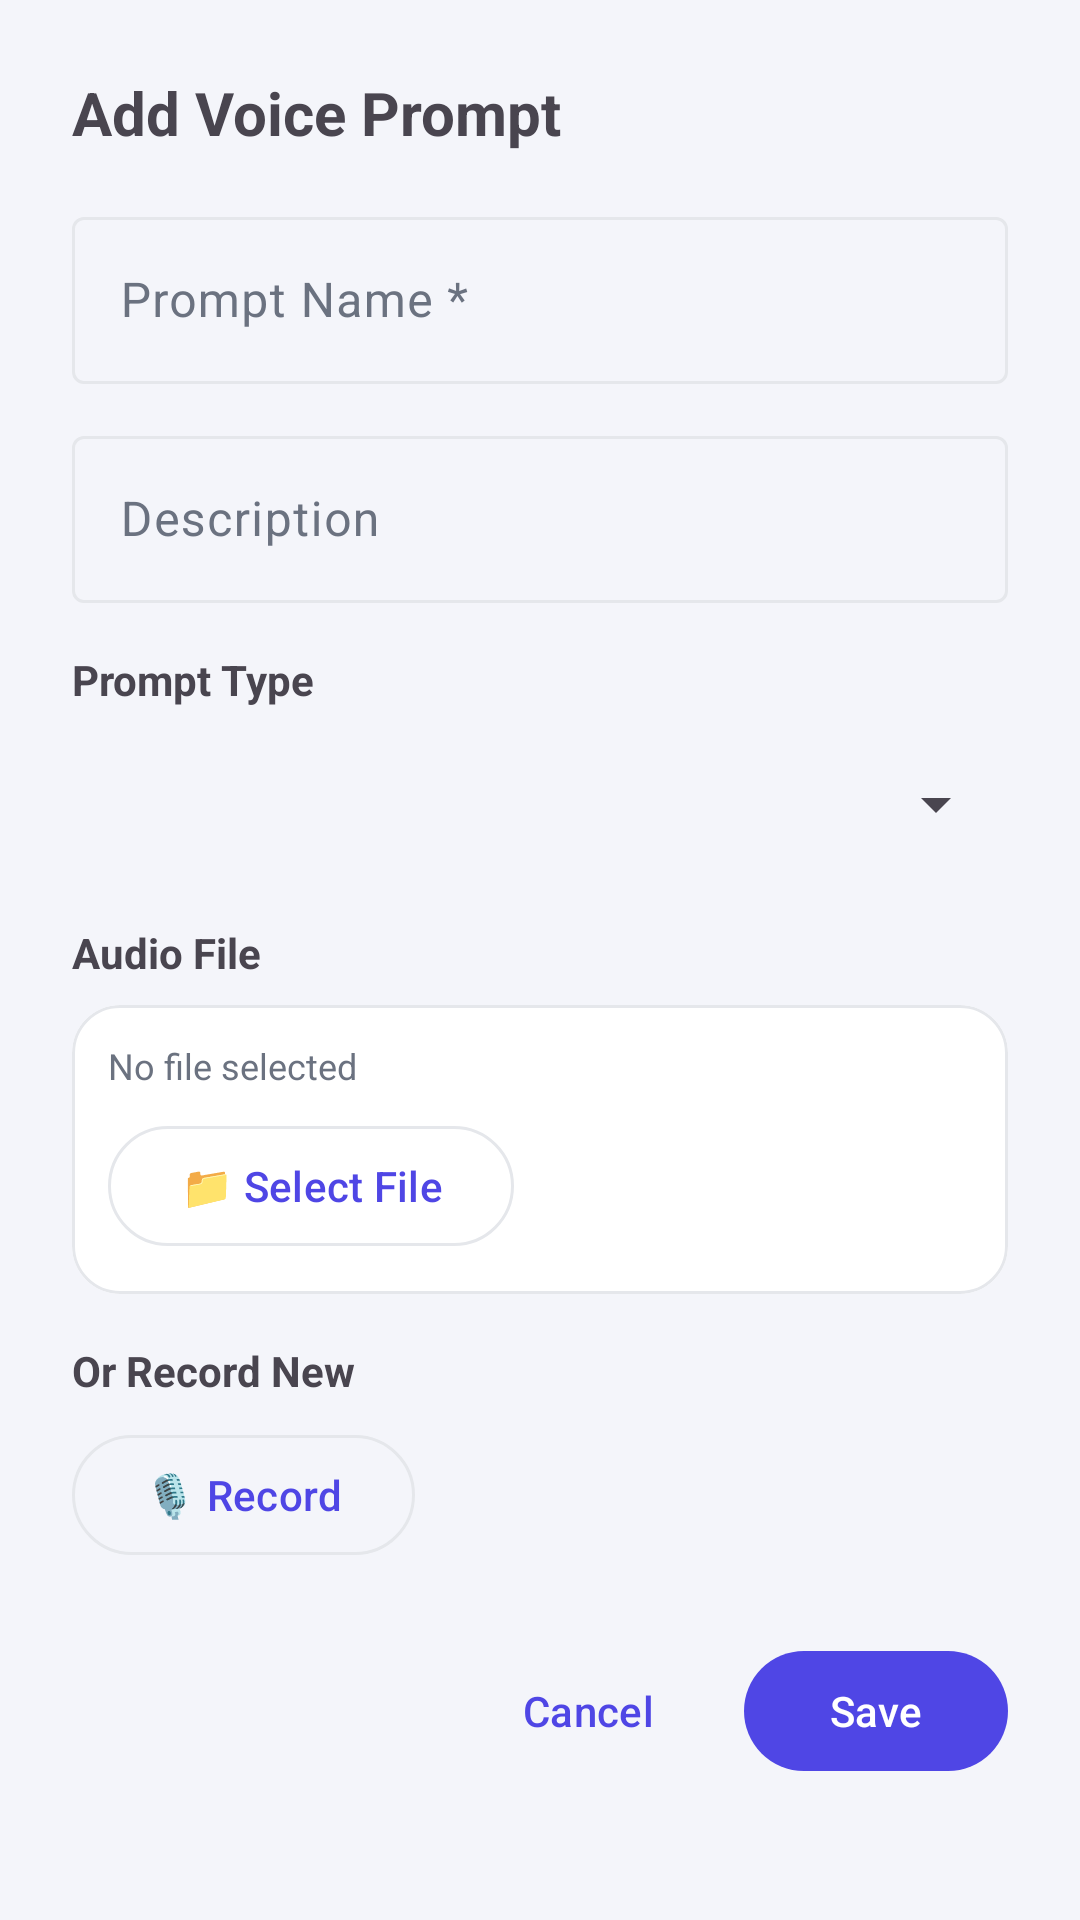

This screen was rendered from an Android layout file. Write that file and the resources it references.
<!-- AndroidManifest.xml: application theme Theme.Asterisk -->
<!-- res/layout/dialog_voice_prompt.xml -->
<?xml version="1.0" encoding="utf-8"?>
<androidx.core.widget.NestedScrollView xmlns:android="http://schemas.android.com/apk/res/android"
    xmlns:app="http://schemas.android.com/apk/res-auto"
    android:layout_width="match_parent"
    android:layout_height="wrap_content">

    <LinearLayout
        android:layout_width="match_parent"
        android:layout_height="wrap_content"
        android:orientation="vertical"
        android:padding="24dp">

        <TextView
            android:id="@+id/tv_title"
            android:layout_width="wrap_content"
            android:layout_height="wrap_content"
            android:text="Add Voice Prompt"
            android:textSize="20sp"
            android:textStyle="bold" />

        <com.google.android.material.textfield.TextInputLayout
            android:id="@+id/til_prompt_name"
            style="@style/Widget.Material3.TextInputLayout.OutlinedBox"
            android:layout_width="match_parent"
            android:layout_height="wrap_content"
            android:layout_marginTop="16dp"
            android:hint="Prompt Name *">

            <com.google.android.material.textfield.TextInputEditText
                android:id="@+id/et_prompt_name"
                android:layout_width="match_parent"
                android:layout_height="wrap_content"
                android:inputType="text" />
        </com.google.android.material.textfield.TextInputLayout>

        <com.google.android.material.textfield.TextInputLayout
            android:id="@+id/til_prompt_description"
            style="@style/Widget.Material3.TextInputLayout.OutlinedBox"
            android:layout_width="match_parent"
            android:layout_height="wrap_content"
            android:layout_marginTop="12dp"
            android:hint="Description">

            <com.google.android.material.textfield.TextInputEditText
                android:id="@+id/et_prompt_description"
                android:layout_width="match_parent"
                android:layout_height="wrap_content"
                android:inputType="textMultiLine"
                android:maxLines="3" />
        </com.google.android.material.textfield.TextInputLayout>

        <TextView
            android:layout_width="wrap_content"
            android:layout_height="wrap_content"
            android:layout_marginTop="16dp"
            android:text="Prompt Type"
            android:textSize="14sp"
            android:textStyle="bold" />

        <Spinner
            android:id="@+id/spinner_prompt_type"
            android:layout_width="match_parent"
            android:layout_height="48dp"
            android:layout_marginTop="8dp" />

        
        <LinearLayout
            android:id="@+id/layout_audio_file"
            android:layout_width="match_parent"
            android:layout_height="wrap_content"
            android:layout_marginTop="16dp"
            android:orientation="vertical"
            android:visibility="visible">

            <TextView
                android:layout_width="wrap_content"
                android:layout_height="wrap_content"
                android:text="Audio File"
                android:textSize="14sp"
                android:textStyle="bold" />

            <com.google.android.material.card.MaterialCardView
                android:layout_width="match_parent"
                android:layout_height="wrap_content"
                android:layout_marginTop="8dp"
                app:cardCornerRadius="16dp"
                app:cardElevation="0dp">

                <LinearLayout
                    android:layout_width="match_parent"
                    android:layout_height="wrap_content"
                    android:orientation="vertical"
                    android:padding="12dp">

                    <TextView
                        android:id="@+id/tv_selected_file"
                        android:layout_width="wrap_content"
                        android:layout_height="wrap_content"
                        android:text="No file selected"
                        android:textColor="@color/text_secondary"
                        android:textSize="12sp" />

                    <com.google.android.material.button.MaterialButton
                        android:id="@+id/btn_select_file"
                        style="@style/Widget.Material3.Button.OutlinedButton"
                        android:layout_width="wrap_content"
                        android:layout_height="wrap_content"
                        android:layout_marginTop="8dp"
                        android:text="📁 Select File" />

                </LinearLayout>
            </com.google.android.material.card.MaterialCardView>

        </LinearLayout>

        
        <LinearLayout
            android:id="@+id/layout_tts"
            android:layout_width="match_parent"
            android:layout_height="wrap_content"
            android:layout_marginTop="16dp"
            android:orientation="vertical"
            android:visibility="gone">

            <com.google.android.material.textfield.TextInputLayout
                android:id="@+id/til_tts_text"
                style="@style/Widget.Material3.TextInputLayout.OutlinedBox"
                android:layout_width="match_parent"
                android:layout_height="wrap_content"
                android:hint="Text to Speak *">

                <com.google.android.material.textfield.TextInputEditText
                    android:id="@+id/et_tts_text"
                    android:layout_width="match_parent"
                    android:layout_height="wrap_content"
                    android:inputType="textMultiLine"
                    android:maxLines="5" />
            </com.google.android.material.textfield.TextInputLayout>

            <TextView
                android:layout_width="wrap_content"
                android:layout_height="wrap_content"
                android:layout_marginTop="12dp"
                android:text="Language"
                android:textSize="14sp"
                android:textStyle="bold" />

            <Spinner
                android:id="@+id/spinner_language"
                android:layout_width="match_parent"
                android:layout_height="48dp"
                android:layout_marginTop="8dp" />

        </LinearLayout>

        
        <LinearLayout
            android:id="@+id/layout_record"
            android:layout_width="match_parent"
            android:layout_height="wrap_content"
            android:layout_marginTop="16dp"
            android:orientation="vertical"
            android:visibility="visible">

            <TextView
                android:layout_width="wrap_content"
                android:layout_height="wrap_content"
                android:text="Or Record New"
                android:textSize="14sp"
                android:textStyle="bold" />

            <com.google.android.material.button.MaterialButton
                android:id="@+id/btn_record"
                style="@style/Widget.Material3.Button.OutlinedButton"
                android:layout_width="wrap_content"
                android:layout_height="wrap_content"
                android:layout_marginTop="8dp"
                android:text="🎙 Record" />

        </LinearLayout>

        <LinearLayout
            android:layout_width="match_parent"
            android:layout_height="wrap_content"
            android:layout_marginTop="24dp"
            android:gravity="end"
            android:orientation="horizontal">

            <com.google.android.material.button.MaterialButton
                android:id="@+id/btn_cancel"
                style="@style/Widget.Material3.Button.TextButton"
                android:layout_width="wrap_content"
                android:layout_height="wrap_content"
                android:text="Cancel" />

            <com.google.android.material.button.MaterialButton
                android:id="@+id/btn_save"
                android:layout_width="wrap_content"
                android:layout_height="wrap_content"
                android:layout_marginStart="8dp"
                android:text="Save" />

        </LinearLayout>

    </LinearLayout>
</androidx.core.widget.NestedScrollView>
<!-- resources referenced by this layout -->
<resources>
  <color name="text_secondary">#6B7280</color>
  <style name="Theme.Asterisk" parent="Theme.Material3.DayNight.NoActionBar">
          <item name="colorPrimary">@color/primary</item>
          <item name="colorPrimaryDark">@color/primary_dark</item>
          <item name="colorAccent">@color/accent</item>
          <item name="colorOnPrimary">@color/white</item>
          <item name="colorPrimaryContainer">@color/primary_container</item>
          <item name="colorOnPrimaryContainer">@color/on_primary_container</item>
          <item name="colorSecondary">@color/accent</item>
          <item name="colorOnSecondary">@color/white</item>
          <item name="colorSurface">@color/card_bg</item>
          <item name="colorOnSurface">@color/text_primary</item>
          <item name="colorSurfaceVariant">@color/divider</item>
          <item name="colorOnSurfaceVariant">@color/text_secondary</item>
          <item name="colorOutline">@color/divider</item>
          <item name="colorError">@color/red</item>
          <item name="android:colorBackground">@color/surface_bg</item>
          <item name="android:windowBackground">@color/surface_bg</item>
          <item name="android:statusBarColor">@color/surface_bg</item>
          <item name="android:navigationBarColor">@color/card_bg</item>
          <item name="android:windowLightStatusBar">@bool/light_bars</item>
          <item name="android:windowLightNavigationBar">@bool/light_bars</item>
          <item name="materialCardViewStyle">@style/Widget.Asterisk.Card</item>
          <item name="bottomNavigationStyle">@style/Widget.Asterisk.BottomNav</item>
      </style>
  <color name="primary">#4F46E5</color>
  <color name="primary_dark">#3730A3</color>
  <color name="accent">#0EA5E9</color>
  <color name="white">#FFFFFF</color>
  <color name="primary_container">#E0E7FF</color>
  <color name="on_primary_container">#1E1B4B</color>
  <color name="card_bg">#FFFFFF</color>
  <color name="text_primary">#111827</color>
  <color name="divider">#E5E7EB</color>
  <color name="red">#DC2626</color>
  <color name="surface_bg">#F4F5FA</color>
  <style name="Widget.Asterisk.Card" parent="Widget.Material3.CardView.Filled">
          <item name="cardBackgroundColor">@color/card_bg</item>
          <item name="cardCornerRadius">16dp</item>
          <item name="cardElevation">0dp</item>
          <item name="strokeColor">@color/divider</item>
          <item name="strokeWidth">1dp</item>
      </style>
  <style name="Widget.Asterisk.BottomNav" parent="Widget.Material3.BottomNavigationView">
          <item name="backgroundTint">@color/card_bg</item>
          <item name="itemActiveIndicatorStyle">@style/Widget.Asterisk.NavIndicator</item>
      </style>
  <style name="Widget.Asterisk.NavIndicator" parent="Widget.Material3.BottomNavigationView.ActiveIndicator">
          <item name="android:color">@color/primary_container</item>
      </style>
</resources>
